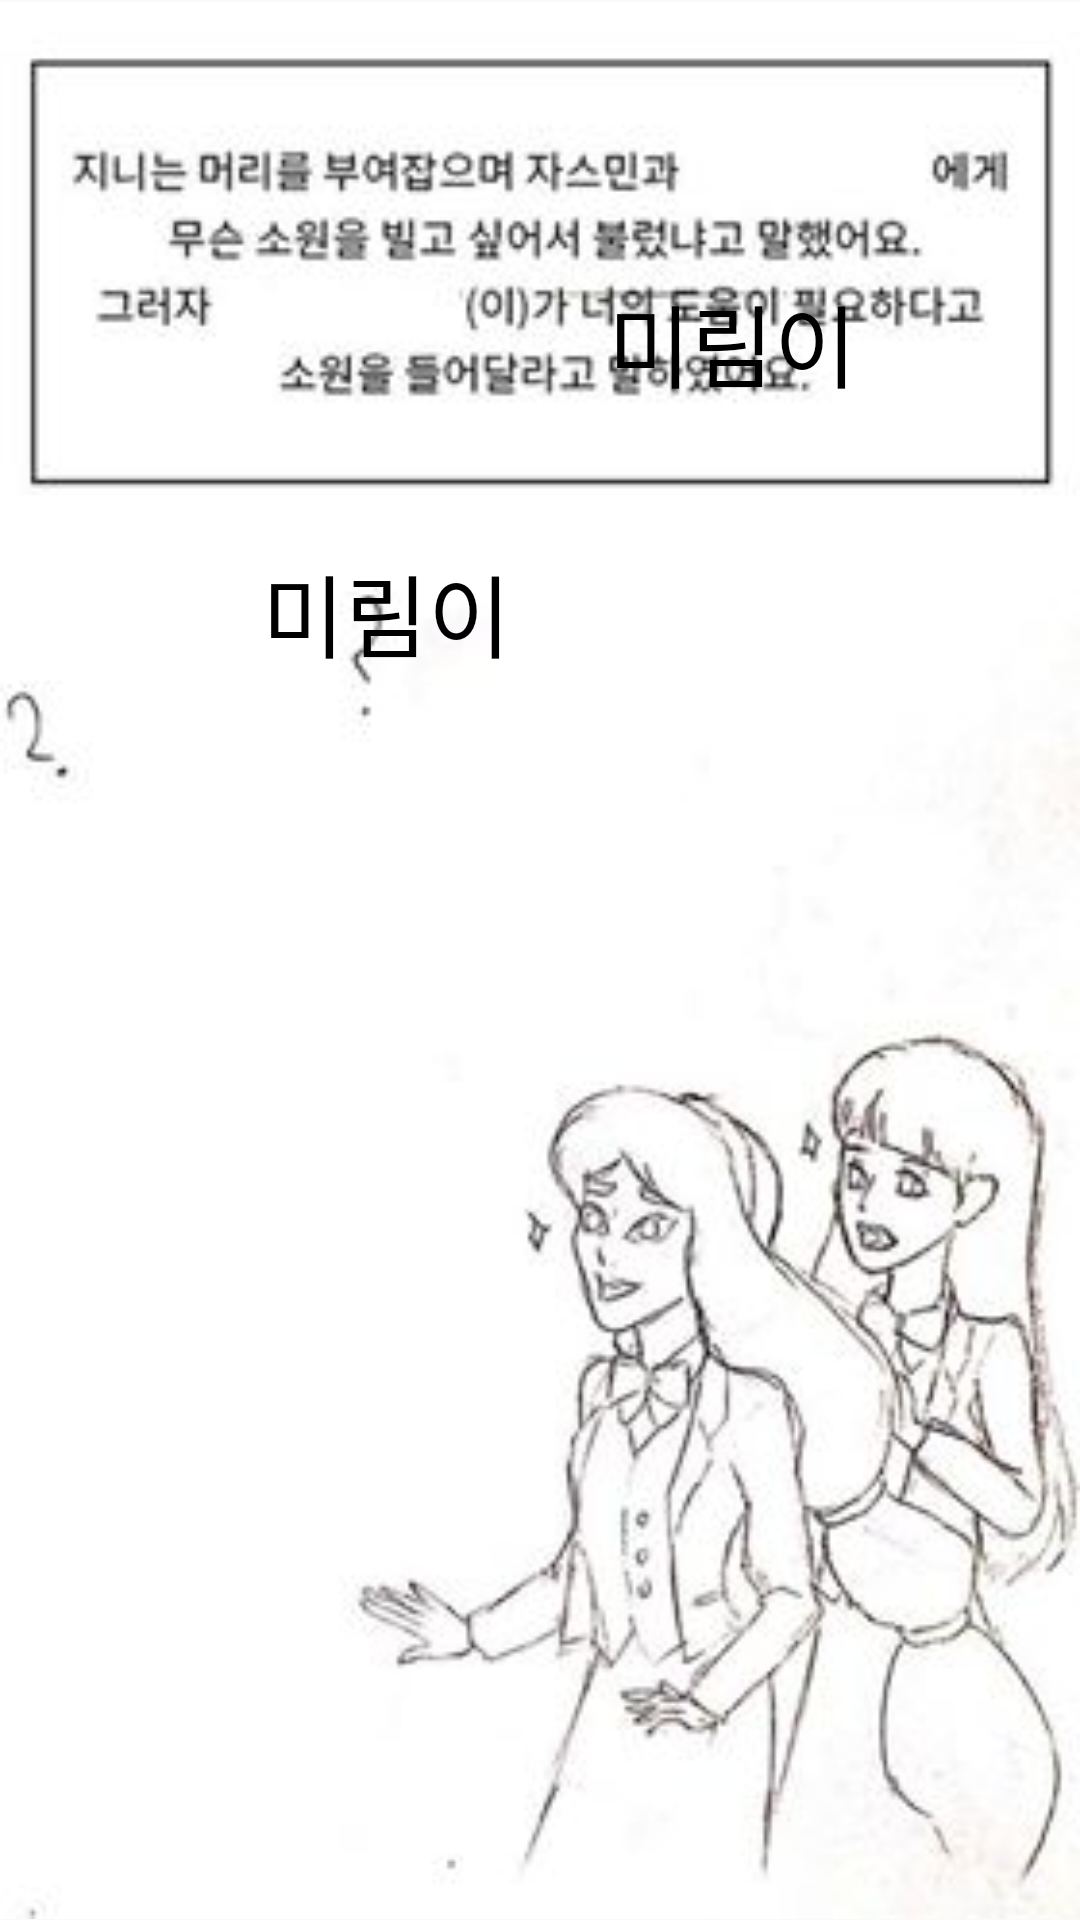

Write the Android layout XML for this screen, with the resource values it uses.
<!-- AndroidManifest.xml: application theme AppTheme -->
<!-- res/layout/frag_fourth5.xml -->
<?xml version="1.0" encoding="utf-8"?>

<androidx.constraintlayout.widget.ConstraintLayout
    xmlns:android="http://schemas.android.com/apk/res/android"
    xmlns:app="http://schemas.android.com/apk/res-auto"
    android:layout_width="match_parent"
    android:layout_height="match_parent">

    <ImageView
        android:id="@+id/imageView"
        android:layout_width="match_parent"
        android:layout_height="match_parent"
        app:layout_constraintBottom_toBottomOf="parent"
        app:layout_constraintEnd_toEndOf="parent"
        app:layout_constraintStart_toStartOf="parent"
        app:layout_constraintTop_toTopOf="parent"
        app:srcCompat="@drawable/four5" />

    <TextView
        android:id="@+id/tv5"
        android:layout_width="wrap_content"
        android:layout_height="wrap_content"
        android:layout_marginTop="182dp"
        android:text="미림이"
        android:textColor="#000000"
        android:textSize="30sp"
        app:layout_constraintEnd_toEndOf="parent"
        app:layout_constraintHorizontal_bias="0.315"
        app:layout_constraintStart_toStartOf="parent"
        app:layout_constraintTop_toTopOf="parent" />

    <TextView
        android:id="@+id/tv6"
        android:layout_width="wrap_content"
        android:layout_height="wrap_content"
        android:layout_marginTop="92dp"
        android:text="미림이"
        android:textColor="#000000"
        android:textSize="30sp"
        app:layout_constraintEnd_toEndOf="parent"
        app:layout_constraintHorizontal_bias="0.732"
        app:layout_constraintStart_toStartOf="parent"
        app:layout_constraintTop_toTopOf="parent" />
</androidx.constraintlayout.widget.ConstraintLayout>
<!-- resources referenced by this layout -->
<resources>
  <!-- drawable four5: jpg bitmap (drawable-v24, 18610 bytes) -->
  <style name="AppTheme" parent="Theme.AppCompat.Light.DarkActionBar">
          
          <item name="colorPrimary">@color/colorPrimary</item>
          <item name="colorPrimaryDark">@color/colorPrimaryDark</item>
          <item name="colorAccent">@color/colorAccent</item>
          <item name="windowNoTitle">true</item>
      </style>
  <color name="colorPrimary">#E6C2FF</color>
  <color name="colorPrimaryDark">#3700B3</color>
  <color name="colorAccent">#03DAC5</color>
</resources>
